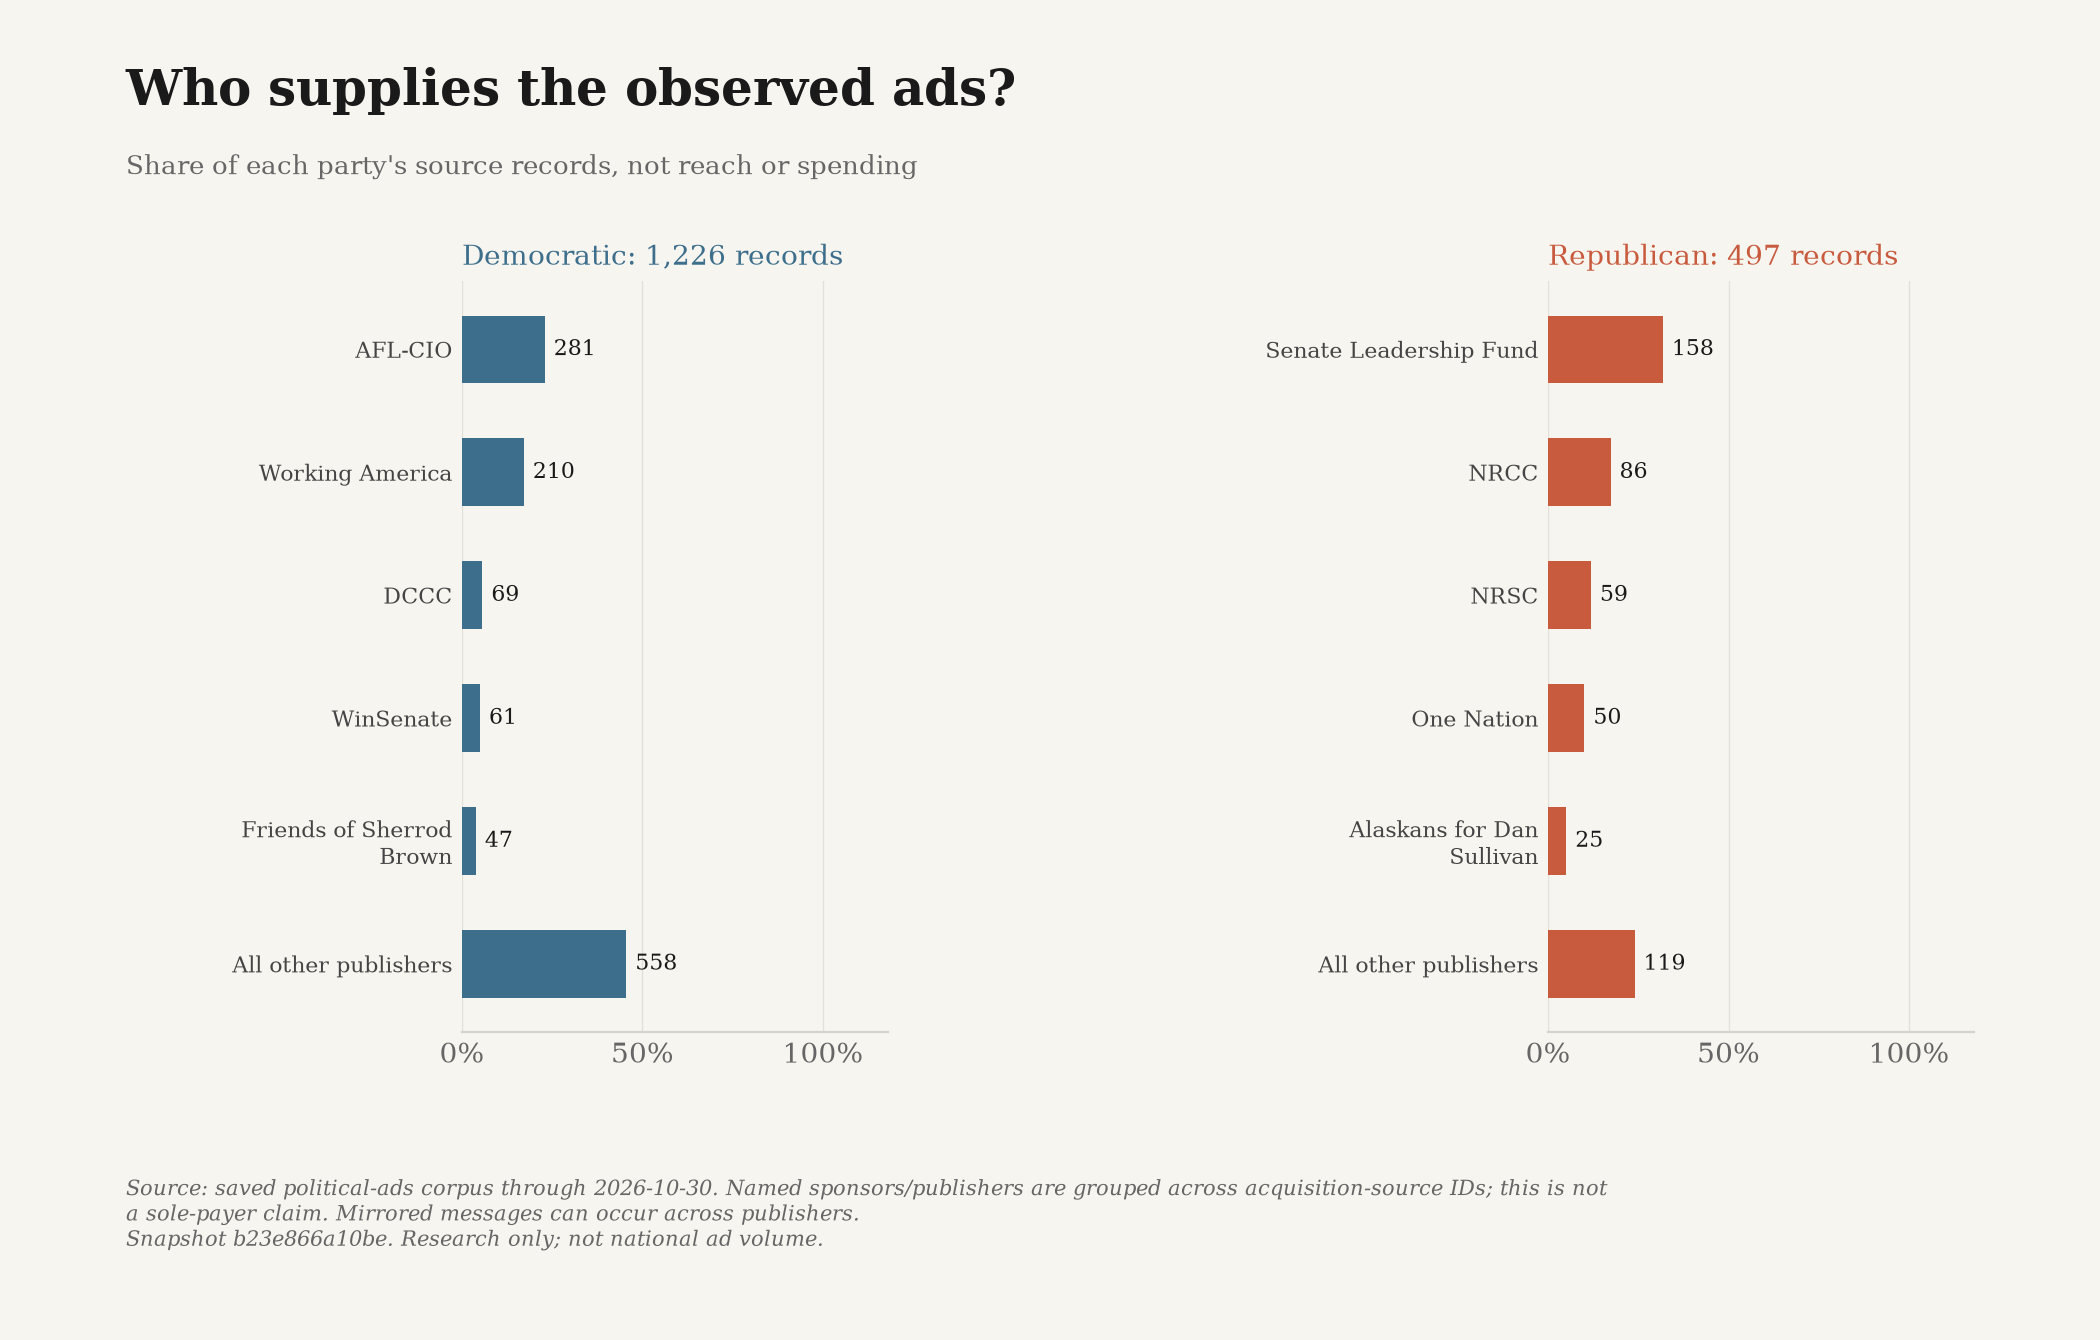

Values plotted in this chart, from the file beside it:
snapshot_id, until, publisher, party, count, total, share, ad_ids
b23e866a10be74bef4ec3babe20b9fe4b89b40a8…, 2026-10-30, AFL-CIO, D, 281, 1226, 0.2292, ["snap-061bf4b6f9c372bfa2582488", "snap-…
b23e866a10be74bef4ec3babe20b9fe4b89b40a8…, 2026-10-30, Working America, D, 210, 1226, 0.1713, ["snap-06aadcb9cd7caf237a2d2edb", "snap-…
b23e866a10be74bef4ec3babe20b9fe4b89b40a8…, 2026-10-30, DCCC, D, 69, 1226, 0.05628, ["dccc-666942-0", "dccc-667867-0", "dccc…
b23e866a10be74bef4ec3babe20b9fe4b89b40a8…, 2026-10-30, WinSenate, D, 61, 1226, 0.04976, ["snap-43e0b4902b655d2cc8cdcbdd", "snap-…
b23e866a10be74bef4ec3babe20b9fe4b89b40a8…, 2026-10-30, Friends of Sherrod Brown, D, 47, 1226, 0.03834, ["snap-08cb9e861db31e7849e1b6d6", "snap-…
b23e866a10be74bef4ec3babe20b9fe4b89b40a8…, 2026-10-30, All other publishers, D, 558, 1226, 0.4551, ["google-CR11879751413271625729-64e05877…
b23e866a10be74bef4ec3babe20b9fe4b89b40a8…, 2026-10-30, Senate Leadership Fund, R, 158, 497, 0.3179, ["snap-904cb0ecbb721f3b1e1d0b4e", "snap-…
b23e866a10be74bef4ec3babe20b9fe4b89b40a8…, 2026-10-30, NRCC, R, 86, 497, 0.173, ["nrcc-2b7c20e3d1fbeefb-0", "nrcc-1cc3b6…
b23e866a10be74bef4ec3babe20b9fe4b89b40a8…, 2026-10-30, NRSC, R, 59, 497, 0.1187, ["nrsc-14693-0", "nrsc-14743-0", "nrsc-1…
b23e866a10be74bef4ec3babe20b9fe4b89b40a8…, 2026-10-30, One Nation, R, 50, 497, 0.1006, ["snap-0869ec4789fab86e50119b3d", "snap-…
b23e866a10be74bef4ec3babe20b9fe4b89b40a8…, 2026-10-30, Alaskans for Dan Sullivan, R, 25, 497, 0.0503, ["snap-1ad37a81bc788f4e5cec3445", "snap-…
b23e866a10be74bef4ec3babe20b9fe4b89b40a8…, 2026-10-30, All other publishers, R, 119, 497, 0.2394, ["google-CR17320562691890216961-1b38372f…
